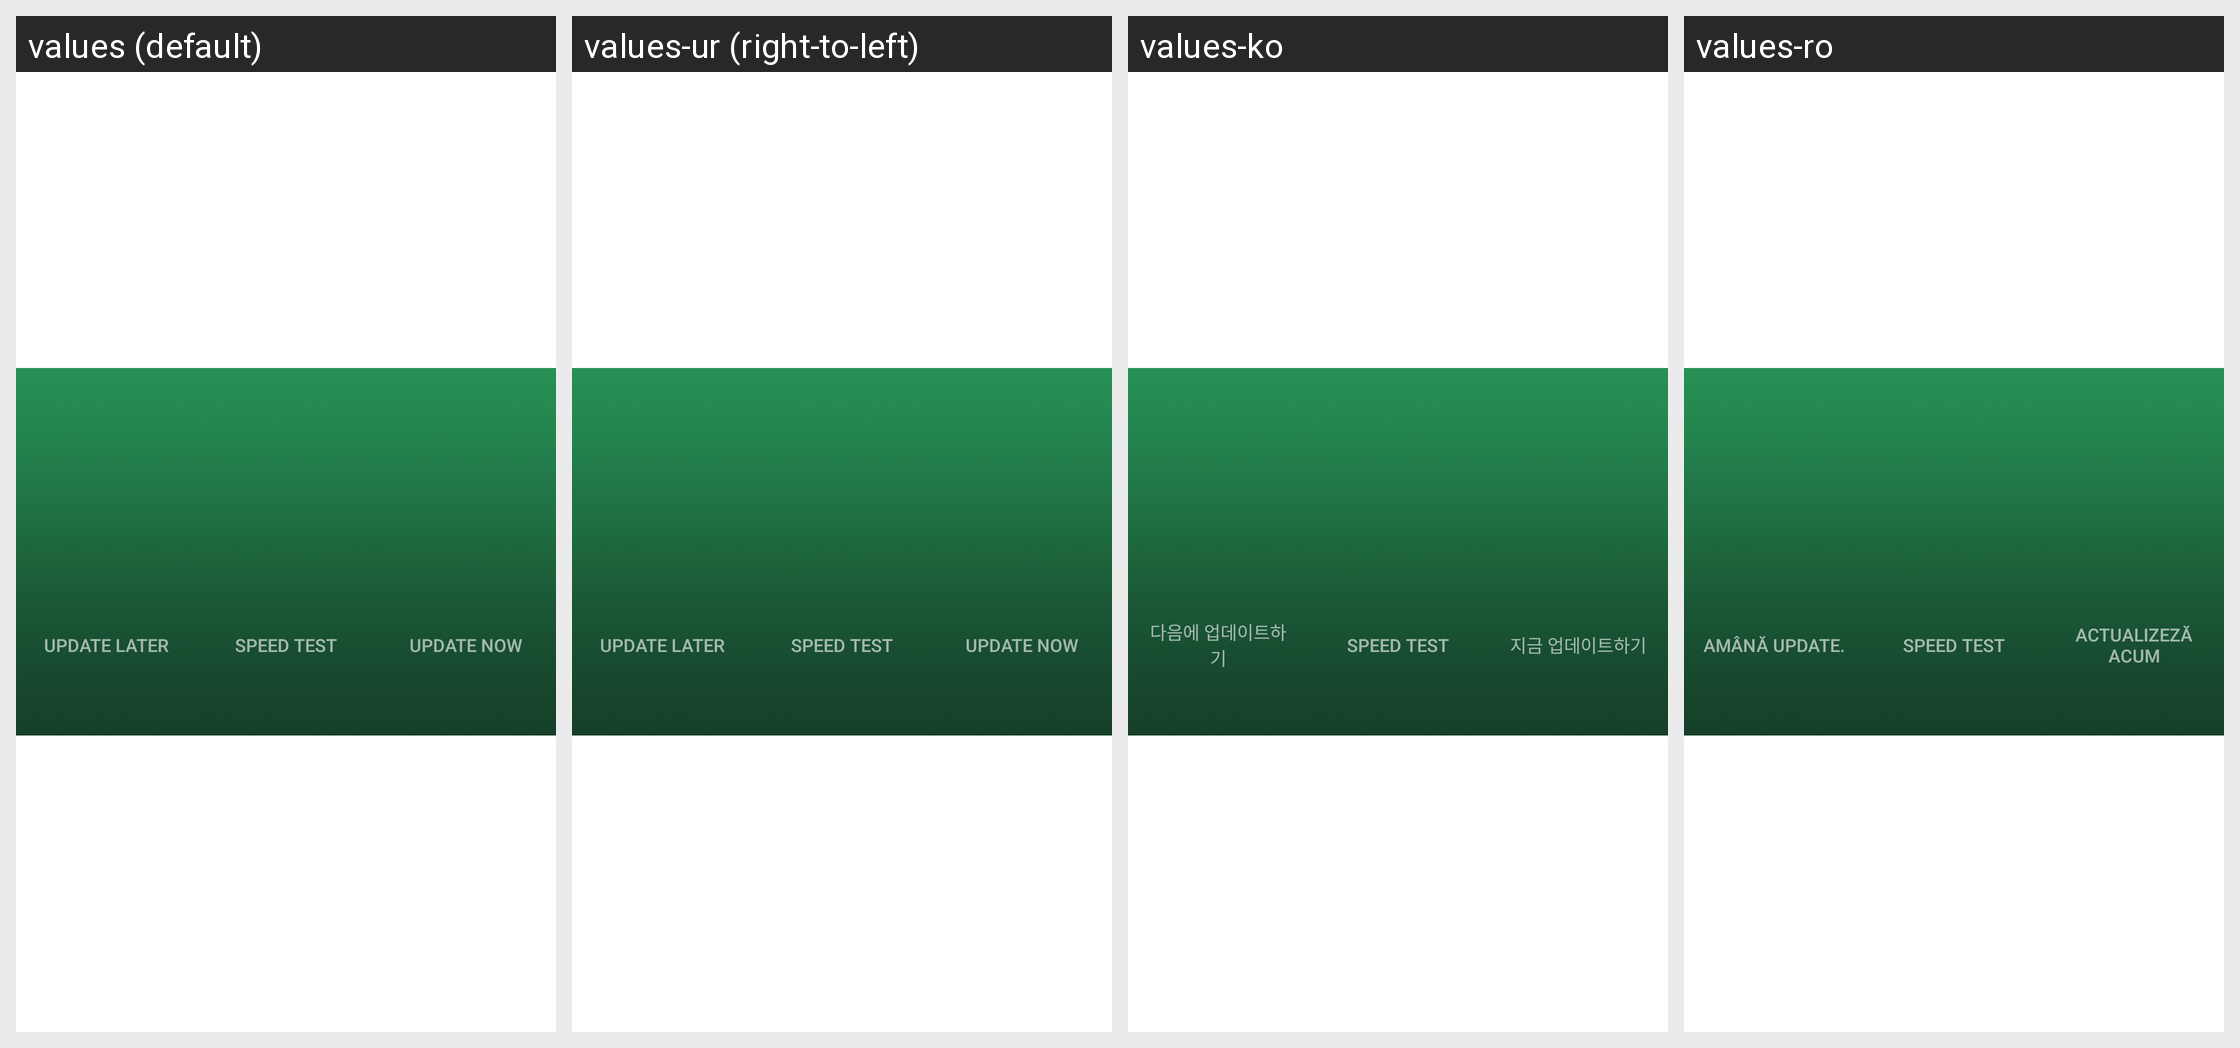

For this localized Android screen grid, give each drawn string resource with its value in every locale shown.
Android screen res/layout/tv_alert_dialog_layout.xml rendered under 4 locales, left to right: values (default), values-ur (right-to-left), values-ko, values-ro. Device: Nexus 5 (rendered at 1080×1920; each locale shown at half size, 540×960, under a caption strip naming it); theme AppTheme.
Other locales in the repository, not shown: values-af, values-am, values-ar, values-as, values-az, values-be, values-bg, values-bn, values-bs, values-ca, values-cs, values-da, values-de, values-el, values-en-rCA, values-en-rGB, values-en-rIN, values-en-rXC, values-es, values-es-rUS, values-et, values-eu, values-fa, values-fi, values-fr, values-fr-rCA, values-gl, values-gu, values-hi, values-hr, values-hu, values-hy, values-in, values-is, values-it, values-iw, values-ja, values-ka, values-kk, values-km, values-kn, values-ky, values-lo, values-lt, values-lv, values-mk, values-ml, values-mn, values-mr, values-ms, values-my, values-nb, values-ne, values-nl, values-or, values-pa, values-pl, values-pt, values-pt-rBR, values-pt-rPT, values-ru, values-si, values-sk, values-sl, values-sq, values-sr, values-sv, values-sw, values-ta, values-te, values-th, values-tl, values-tr, values-uk, values-uz, values-vi, values-zh, values-zh-rCN, values-zh-rHK, values-zh-rTW, values-zu.
Strings drawn on this screen, with the default value and each locale's value (text and hints the layout hard-codes, and strings that could not be matched under every locale, appear in the picture but are not listed):

update_later
  values: Update Later
  values-ur: Update Later  [not translated; the default value is used]
  values-ko: 다음에 업데이트하기
  values-ro: Amână update.

update_now
  values: Update Now
  values-ur: Update Now  [not translated; the default value is used]
  values-ko: 지금 업데이트하기
  values-ro: Actualizeză acum
